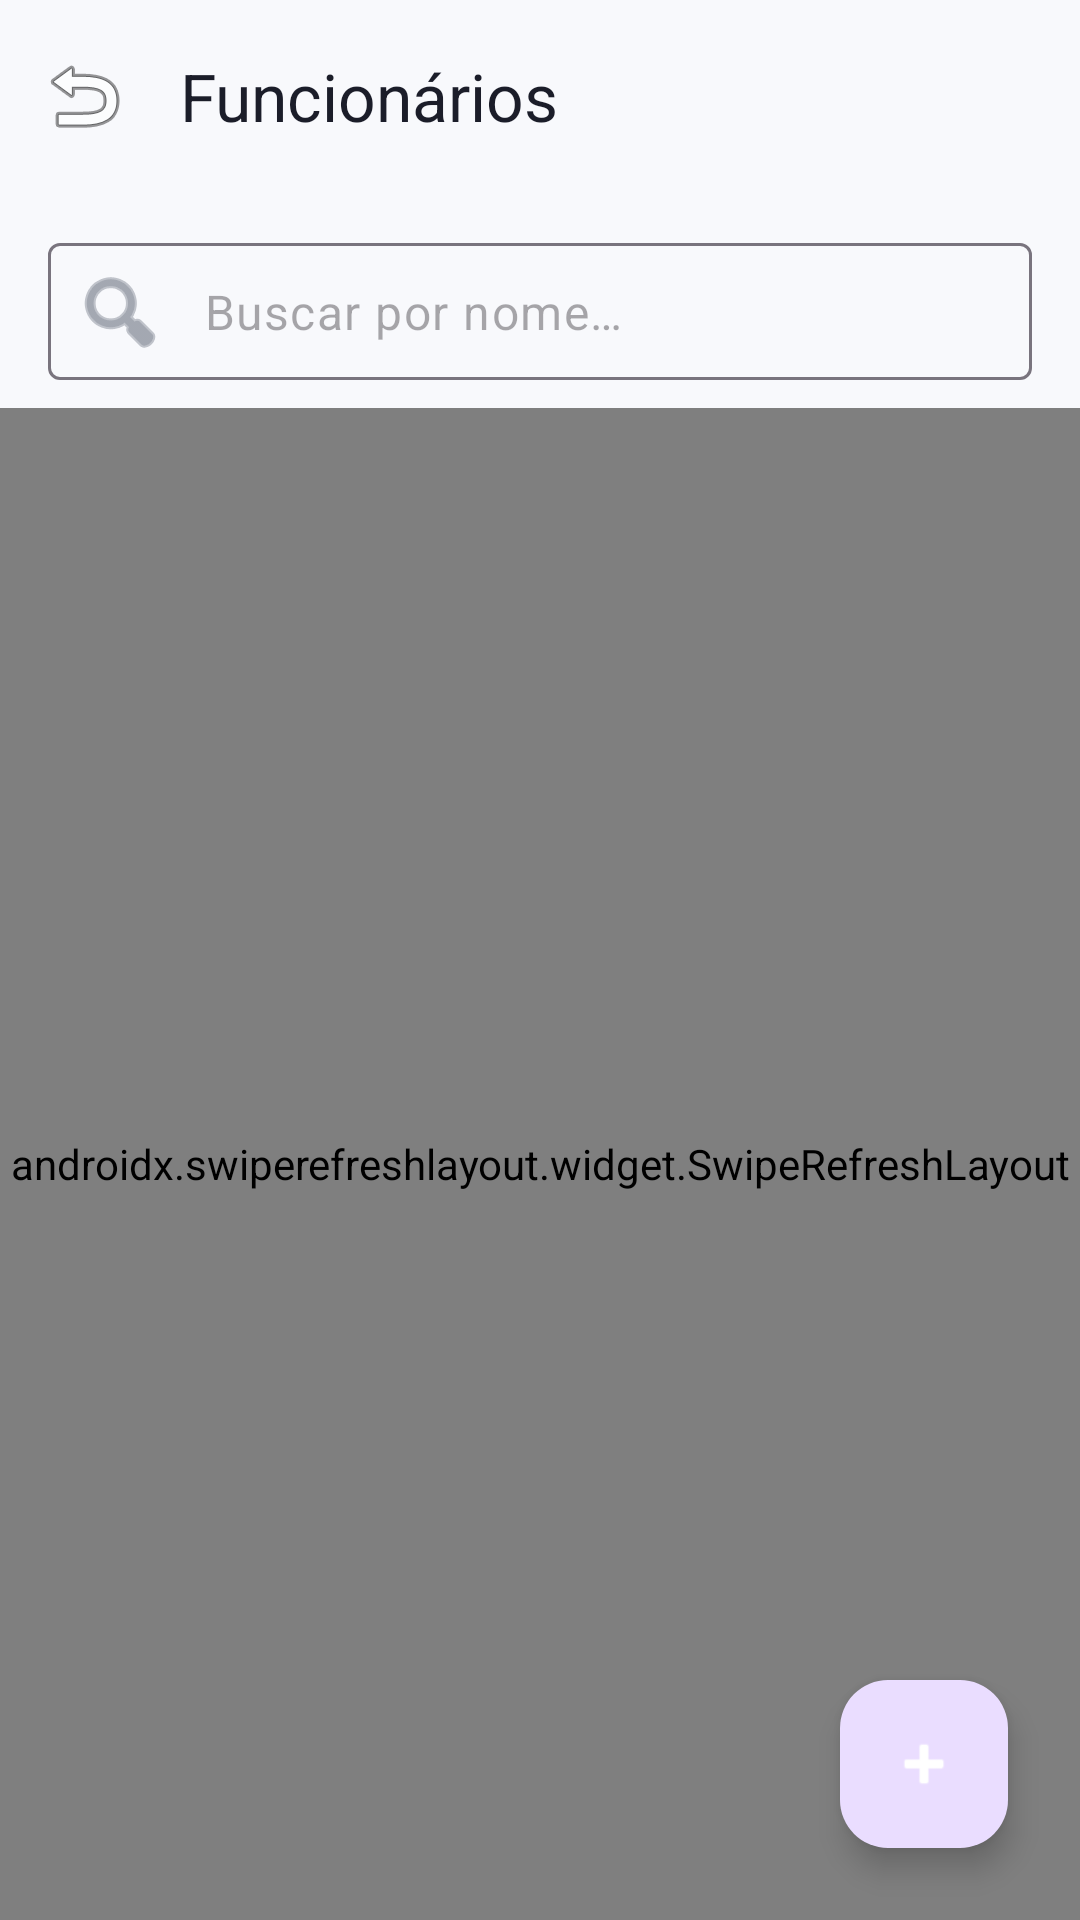

Write the Android layout XML for this screen, with the resource values it uses.
<!-- AndroidManifest.xml: application theme Theme.PortalNexus -->
<!-- res/layout/activity_employee_list.xml -->
<?xml version="1.0" encoding="utf-8"?>
<androidx.constraintlayout.widget.ConstraintLayout xmlns:android="http://schemas.android.com/apk/res/android"
    xmlns:app="http://schemas.android.com/apk/res-auto"
    android:layout_width="match_parent"
    android:layout_height="match_parent"
    android:background="@color/background">

    <com.google.android.material.appbar.AppBarLayout
        android:id="@+id/appBar"
        android:layout_width="match_parent"
        android:layout_height="wrap_content"
        android:background="@android:color/transparent"
        app:elevation="0dp"
        app:layout_constraintTop_toTopOf="parent">

        <com.google.android.material.appbar.MaterialToolbar
            android:id="@+id/toolbar"
            android:layout_width="match_parent"
            android:layout_height="?attr/actionBarSize"
            app:title="@string/employees"
            app:titleTextColor="@color/onSurface"
            app:navigationIcon="@android:drawable/ic_menu_revert" />
    </com.google.android.material.appbar.AppBarLayout>

    <com.google.android.material.textfield.TextInputLayout
        android:id="@+id/searchContainer"
        style="@style/Widget.Material3.TextInputLayout.OutlinedBox.Dense"
        android:layout_width="match_parent"
        android:layout_height="wrap_content"
        android:layout_margin="16dp"
        app:startIconDrawable="@android:drawable/ic_menu_search"
        app:hintEnabled="false"
        app:layout_constraintTop_toBottomOf="@+id/appBar">

        <com.google.android.material.textfield.TextInputEditText
            android:id="@+id/editSearch"
            android:layout_width="match_parent"
            android:layout_height="wrap_content"
            android:hint="@string/search_hint"
            android:inputType="text"
            android:paddingVertical="12dp" />
    </com.google.android.material.textfield.TextInputLayout>

    <androidx.swiperefreshlayout.widget.SwipeRefreshLayout
        android:id="@+id/swipeRefresh"
        android:layout_width="match_parent"
        android:layout_height="0dp"
        app:layout_constraintBottom_toBottomOf="parent"
        app:layout_constraintTop_toBottomOf="@+id/searchContainer">

        <androidx.recyclerview.widget.RecyclerView
            android:id="@+id/rvEmployees"
            android:layout_width="match_parent"
            android:layout_height="match_parent"
            android:paddingTop="8dp"
            android:clipToPadding="false"
            android:paddingBottom="80dp" />
    </androidx.swiperefreshlayout.widget.SwipeRefreshLayout>

    <com.google.android.material.floatingactionbutton.FloatingActionButton
        android:id="@+id/fabAdd"
        style="@style/Widget.Material3.FloatingActionButton.Primary"
        android:layout_width="wrap_content"
        android:layout_height="wrap_content"
        android:layout_margin="24dp"
        android:src="@android:drawable/ic_input_add"
        app:layout_constraintBottom_toBottomOf="parent"
        app:layout_constraintEnd_toEndOf="parent"
        android:contentDescription="@string/employees"
        app:tint="@color/white" />

</androidx.constraintlayout.widget.ConstraintLayout>
<!-- resources referenced by this layout -->
<resources>
  <color name="background">#F8F9FC</color>
  <color name="onSurface">#1B1D29</color>
  <color name="white">#FFFFFF</color>
  <string name="employees">Funcionários</string>
  <string name="search_hint">Buscar por nome…</string>
  <style name="Theme.PortalNexus" parent="Base.Theme.PortalNexus" />
  <style name="Base.Theme.PortalNexus" parent="Theme.Material3.DayNight.NoActionBar">
          <item name="colorPrimary">@color/primary</item>
          <item name="colorOnPrimary">@color/onPrimary</item>
          <item name="colorSecondary">@color/secondary</item>
          <item name="colorOnSecondary">@color/onSecondary</item>
          <item name="android:windowBackground">@color/background</item>
          <item name="colorSurface">@color/surface</item>
          <item name="colorOnSurface">@color/onSurface</item>
          <item name="colorSurfaceVariant">@color/divider</item>
          <item name="colorOnSurfaceVariant">@color/onSurfaceVariant</item>
          <item name="colorError">@color/error</item>
          <item name="colorOnError">@color/onError</item>
  
          <item name="android:windowTranslucentStatus">false</item>
          <item name="android:windowTranslucentNavigation">false</item>
          <item name="android:statusBarColor">@android:color/transparent</item>
          <item name="android:navigationBarColor">@android:color/transparent</item>
  
          <item name="materialButtonStyle">@style/Widget.PortalNexus.Button</item>
          <item name="textInputStyle">@style/Widget.PortalNexus.TextInputLayout</item>
      </style>
  <color name="primary">#6C5CE7</color>
  <color name="onPrimary">#FFFFFF</color>
  <color name="secondary">#0984E3</color>
  <color name="onSecondary">#FFFFFF</color>
  <color name="surface">#FFFFFF</color>
  <color name="divider">#E6E8EF</color>
  <color name="onSurfaceVariant">#6B7280</color>
  <color name="error">#E53935</color>
  <color name="onError">#FFFFFF</color>
  <style name="Widget.PortalNexus.Button" parent="Widget.Material3.Button">
          <item name="shapeAppearance">@style/ShapeAppearance.PortalNexus.Button</item>
          <item name="android:minHeight">@dimen/button_height</item>
          <item name="android:textAllCaps">false</item>
          <item name="android:letterSpacing">0.02</item>
          <item name="android:paddingLeft">@dimen/grid_24</item>
          <item name="android:paddingRight">@dimen/grid_24</item>
      </style>
  <style name="Widget.PortalNexus.TextInputLayout" parent="Widget.Material3.TextInputLayout.OutlinedBox">
          <item name="shapeAppearance">@style/ShapeAppearance.PortalNexus.Input</item>
          <item name="boxStrokeColor">@color/primary</item>
          <item name="hintTextColor">@color/primary</item>
          <item name="android:paddingBottom">@dimen/grid_8</item>
      </style>
  <style name="ShapeAppearance.PortalNexus.Button" parent="ShapeAppearance.Material3.LargeComponent">
          <item name="cornerSize">@dimen/radius_button</item>
      </style>
  <dimen name="button_height">56dp</dimen>
  <dimen name="grid_24">24dp</dimen>
  <style name="ShapeAppearance.PortalNexus.Input" parent="ShapeAppearance.Material3.SmallComponent">
          <item name="cornerSize">@dimen/radius_input</item>
      </style>
  <dimen name="grid_8">8dp</dimen>
  <dimen name="radius_button">16dp</dimen>
  <dimen name="radius_input">16dp</dimen>
</resources>
